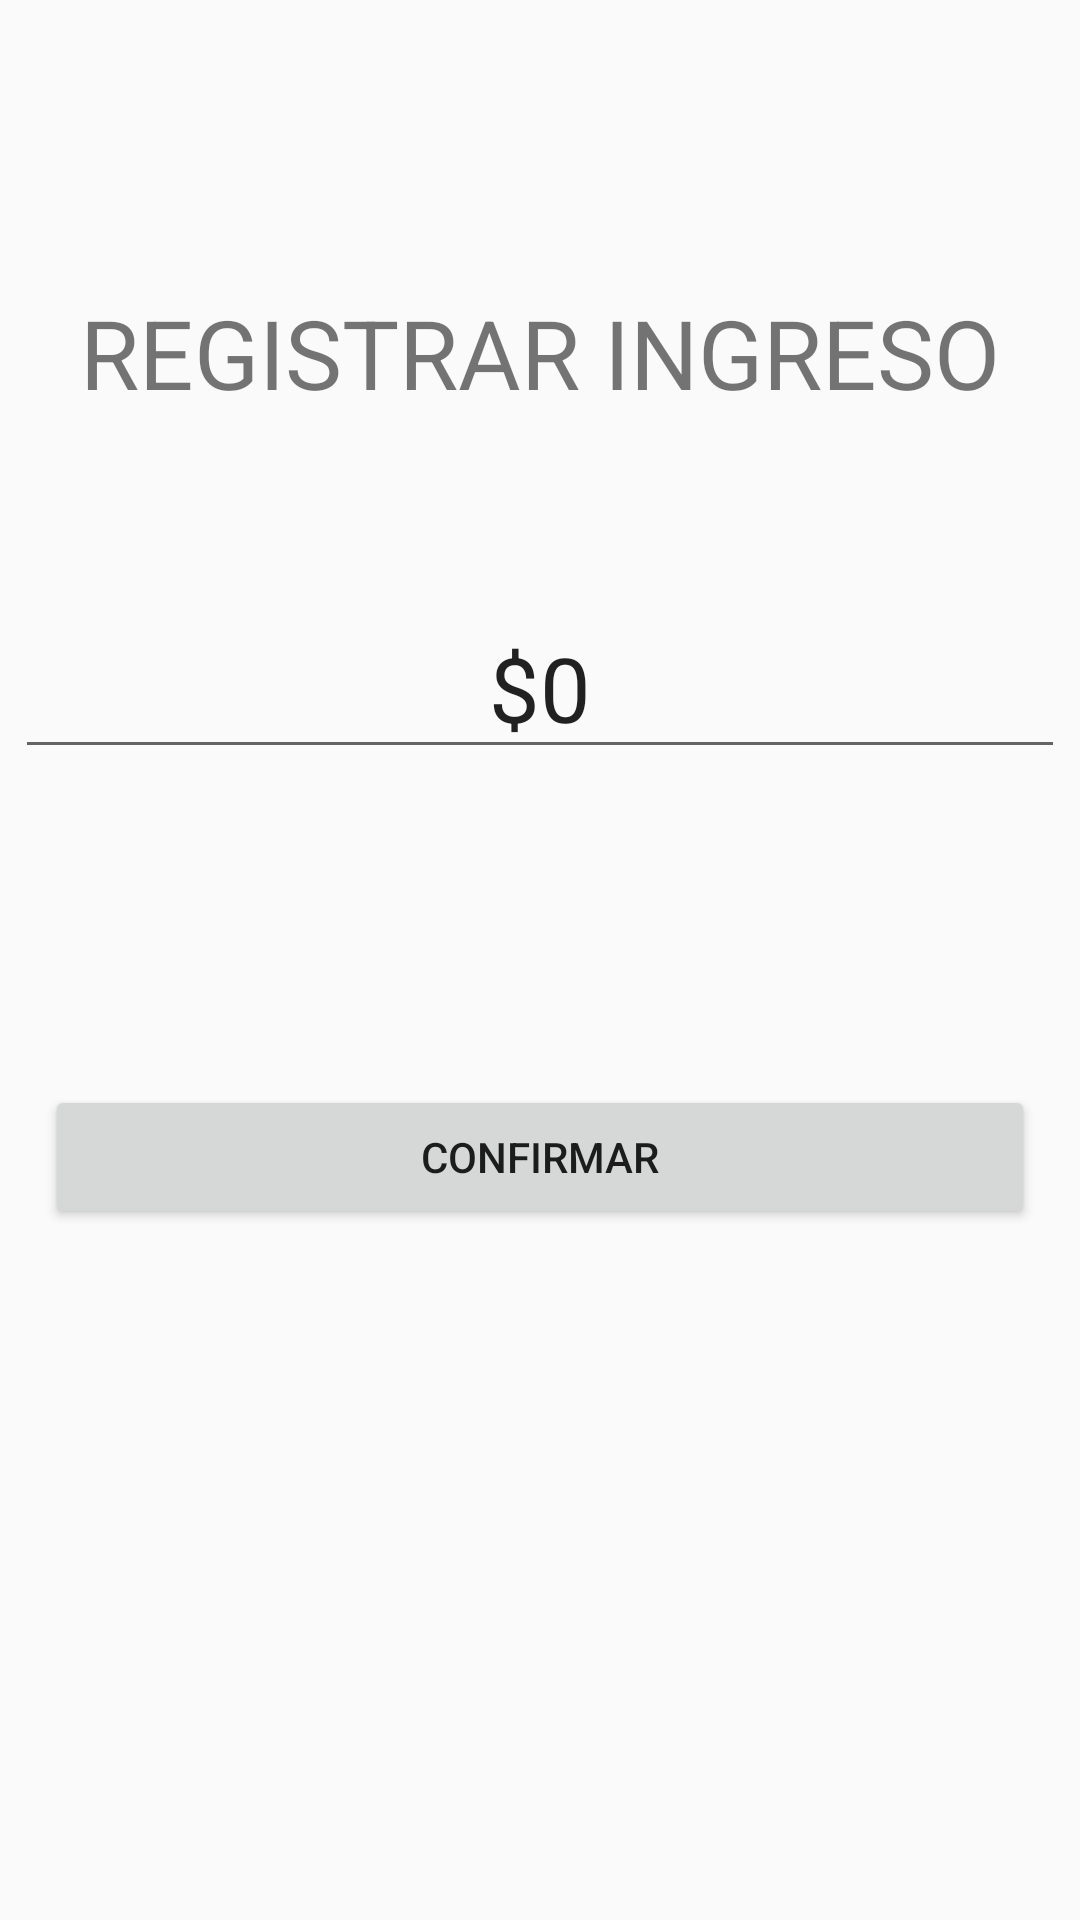

This screen was rendered from an Android layout file. Write that file and the resources it references.
<!-- AndroidManifest.xml: application theme AppTheme -->
<!-- res/layout/activity_add_income.xml -->
<?xml version="1.0" encoding="utf-8"?>
<android.support.constraint.ConstraintLayout xmlns:android="http://schemas.android.com/apk/res/android"
    xmlns:app="http://schemas.android.com/apk/res-auto"
    xmlns:tools="http://schemas.android.com/tools"
    android:layout_width="match_parent"
    android:layout_height="match_parent"
    tools:context=".AddIncome">

    <TextView
        android:id="@+id/textView"
        android:layout_width="match_parent"
        android:layout_height="wrap_content"
        android:layout_marginTop="96dp"
        android:gravity="center"
        android:text="Registrar Ingreso"
        android:textAllCaps="true"
        android:textSize="32sp"
        app:layout_constraintEnd_toEndOf="parent"
        app:layout_constraintHorizontal_bias="0.0"
        app:layout_constraintStart_toStartOf="parent"
        app:layout_constraintTop_toTopOf="parent" />

    <EditText
        android:id="@+id/et_income"
        android:layout_width="wrap_content"
        android:layout_height="wrap_content"
        android:layout_marginEnd="8dp"
        android:layout_marginLeft="8dp"
        android:layout_marginRight="8dp"
        android:layout_marginStart="8dp"
        android:layout_marginTop="60dp"
        android:text="@string/new_income"
        android:gravity="center"
        android:textSize="30sp"
        android:ems="10"
        android:inputType="number"
        app:layout_constraintEnd_toEndOf="parent"
        app:layout_constraintHorizontal_bias="0.503"
        app:layout_constraintStart_toStartOf="parent"
        app:layout_constraintTop_toBottomOf="@+id/textView" />

    <Button
        android:id="@+id/btn_confirm"
        android:layout_width="match_parent"
        android:layout_height="wrap_content"
        android:layout_margin="15dp"
        android:layout_marginBottom="8dp"
        android:layout_marginEnd="8dp"
        android:layout_marginLeft="8dp"
        android:layout_marginRight="8dp"
        android:layout_marginStart="8dp"
        android:layout_marginTop="8dp"
        android:text="Confirmar"
        app:layout_constraintBottom_toBottomOf="parent"
        app:layout_constraintEnd_toEndOf="parent"
        app:layout_constraintStart_toStartOf="parent"
        app:layout_constraintTop_toBottomOf="@+id/et_income"
        app:layout_constraintVertical_bias="0.296" />


</android.support.constraint.ConstraintLayout>
<!-- resources referenced by this layout -->
<resources>
  <string name="new_income">$0</string>
  <style name="AppTheme" parent="Base.Theme.AppCompat.Light.DarkActionBar">
          
          
          <item name="colorPrimary">@color/colorPrimary</item>
          <item name="colorPrimaryDark">@color/colorPrimaryDark</item>
          <item name="colorAccent">@color/colorAccent</item>
      </style>
  <!-- not gathered from this repository: default colours our renderer supplied (Android Studio template values) -->
  <color name="colorPrimary">#FF6200EE</color>
  <color name="colorPrimaryDark">#FF3700B3</color>
  <color name="colorAccent">#FF03DAC5</color>
</resources>
